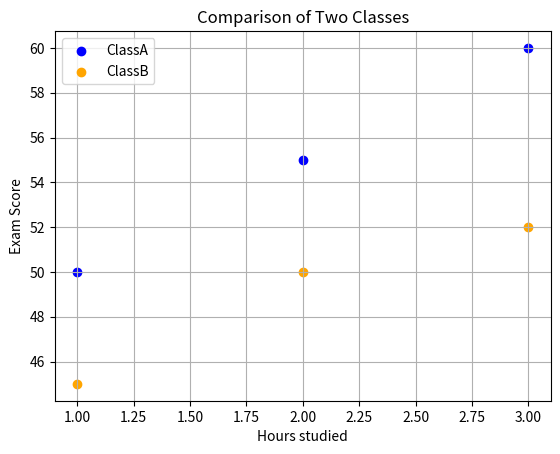

Reproduce this figure in Python.
#plt.scatter(x,y, color='color_name', marker='marker style', label='label nane')
import matplotlib.pyplot as plt
plt.scatter([1,2,3], [50,55, 60], color='blue' , label='ClassA') #g1
plt.scatter([1,2,3], [45,50, 52], color='orange' , label='ClassB') #g2
plt.xlabel('Hours studied')
plt.ylabel( 'Exam Score')
plt. title('Comparison of Two Classes')
plt. legend ()
plt.grid(True)
plt.show()